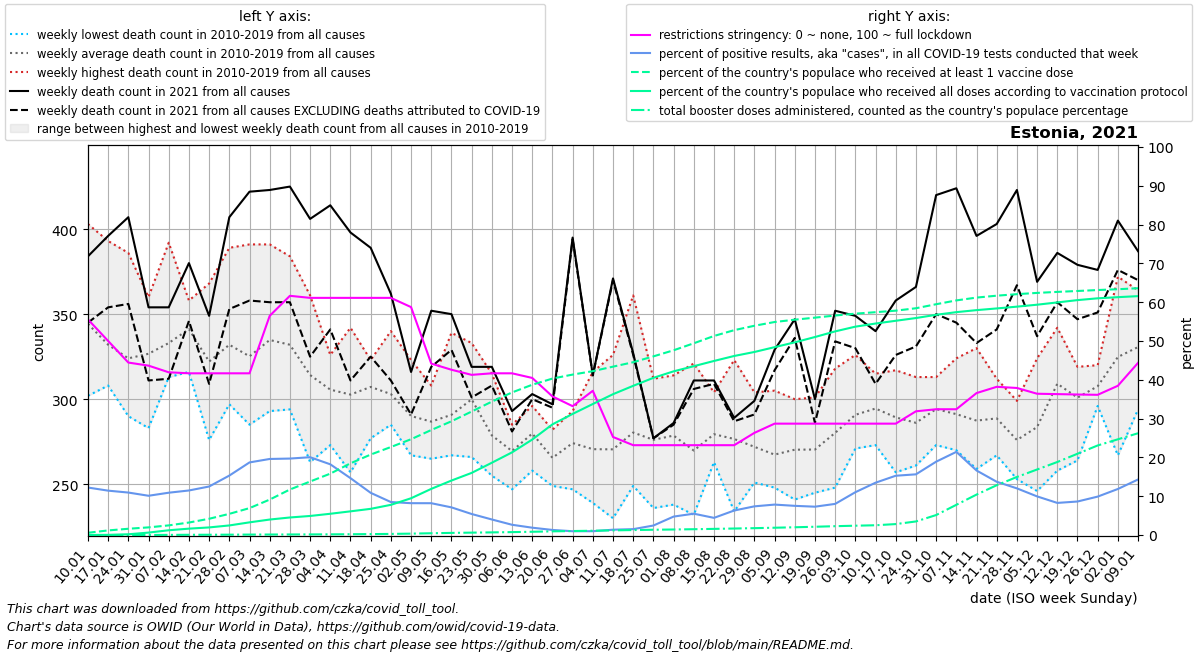

Data behind this chart, as committed beside it:
date, location, time_unit, time, deaths_2010_all_ages, deaths_2011_all_ages, deaths_2012_all_ages, deaths_2013_all_ages, deaths_2014_all_ages, deaths_2015_all_ages, deaths_2016_all_ages, deaths_2017_all_ages, deaths_2018_all_ages, deaths_2019_all_ages, deaths_2020_all_ages, deaths_2021_all_ages, deaths_2022_all_ages, new_deaths, new_cases_smoothed, new_tests_smoothed, positive_test_percent, stringency_index, people_vaccinated, people_fully_vaccinated
2021-01-10, Estonia, weekly, 1, 403.0, 356.0, 328.0, 335.0, 302.0, 354.0, 322.0, 364.0, 328.0, 351.0, 294.0, 384.0, 387.0, 39.0, 3910, 31979, 12.24, 55.56, 7772, 247.0
2021-01-17, Estonia, weekly, 2, 314.0, 341.0, 313.0, 320.0, 308.0, 340.0, 334.0, 393.0, 319.0, 338.0, 326.0, 396.0, 373.0, 42.0, 3913, 34173, 11.44, 50.0, 15748, 602.1
2021-01-24, Estonia, weekly, 3, 324.0, 304.0, 308.0, 335.0, 315.0, 294.0, 301.0, 386.0, 290.0, 383.0, 308.0, 407.0, 341.0, 51.0, 3603, 32953, 10.94, 44.44, 21456, 2609
2021-01-31, Estonia, weekly, 4, 357.0, 295.0, 283.0, 343.0, 311.0, 321.0, 335.0, 360.0, 338.0, 324.0, 299.0, 354.0, 358.0, 43.0, 3512, 34716, 10.12, 43.65, 26200, 8363
2021-02-07, Estonia, weekly, 5, 319.0, 313.0, 332.0, 337.0, 331.0, 329.0, 319.0, 392.0, 333.0, 325.0, 307.0, 354.0, 379.0, 42.0, 3670, 33662, 10.9, 41.93, 33000, 16286
2021-02-14, Estonia, weekly, 6, 337.0, 358.0, 358.0, 316.0, 339.0, 332.0, 353.0, 351.0, 343.0, 325.0, 271.0, 380.0, 372.0, 34.0, 4029, 35082, 11.48, 41.67, 42780, 21845
2021-02-21, Estonia, weekly, 7, 309.0, 368.0, 312.0, 335.0, 289.0, 324.0, 276.0, 344.0, 347.0, 317.0, 322.0, 349.0, 439.0, 40.0, 4949, 39599, 12.5, 41.67, 55677, 26024
2021-02-28, Estonia, weekly, 8, 319.0, 322.0, 339.0, 350.0, 297.0, 332.0, 313.0, 337.0, 389.0, 322.0, 331.0, 407.0, 437.0, 54.0, 6575, 42926, 15.32, 41.67, 72507, 32807
2021-03-07, Estonia, weekly, 9, 285.0, 312.0, 313.0, 344.0, 331.0, 324.0, 317.0, 304.0, 391.0, 331.0, 315.0, 422.0, 406.0, 64.0, 8888, 47496, 18.71, 41.67, 92142, 43422
2021-03-14, Estonia, weekly, 10, 335.0, 316.0, 328.0, 362.0, 335.0, 355.0, 293.0, 328.0, 391.0, 305.0, 293.0, 423.0, 388.0, 66.0, 9934, 50695, 19.6, 56.48, 121348, 53015
2021-03-21, Estonia, weekly, 11, 305.0, 321.0, 359.0, 359.0, 358.0, 341.0, 303.0, 296.0, 384.0, 294.0, 340.0, 425.0, 368.0, 68.0, 10238, 51982, 19.7, 61.64, 155854, 60075
2021-03-28, Estonia, weekly, 12, 287.0, 312.0, 313.0, 336.0, 335.0, 331.0, 263.0, 304.0, 361.0, 300.0, 311.0, 406.0, 348.0, 81.0, 9292, 46308, 20.05, 61.11, 183177, 65262
2021-04-04, Estonia, weekly, 13, 273.0, 293.0, 326.0, 291.0, 289.0, 317.0, 323.0, 322.0, 326.0, 296.0, 325.0, 414.0, 330.0, 73.0, 6973, 38224, 18.22, 61.11, 210191, 72796
2021-04-11, Estonia, weekly, 14, 296.0, 311.0, 311.0, 271.0, 342.0, 304.0, 312.0, 286.0, 337.0, 257.0, 312.0, 398.0, 320.0, 87.0, 5070, 34688, 14.65, 61.11, 245548, 81108
2021-04-18, Estonia, weekly, 15, 277.0, 318.0, 318.0, 323.0, 316.0, 311.0, 307.0, 293.0, 319.0, 290.0, 310.0, 389.0, 304.0, 64.0, 3863, 35650, 10.87, 61.11, 275468, 89681
2021-04-25, Estonia, weekly, 16, 317.0, 289.0, 288.0, 340.0, 299.0, 297.0, 298.0, 285.0, 318.0, 299.0, 309.0, 362.0, 320.0, 51.0, 3048, 35874, 8.497, 61.11, 301295, 103359
2021-05-02, Estonia, weekly, 17, 316.0, 323.0, 296.0, 272.0, 268.0, 302.0, 295.0, 267.0, 276.0, 286.0, 319.0, 316.0, 282.0, 25.0, 2475, 30174, 8.205, 58.73, 327998, 125897
2021-05-09, Estonia, weekly, 18, 276.0, 287.0, 294.0, 280.0, 284.0, 265.0, 304.0, 308.0, 269.0, 301.0, 304.0, 352.0, 304.0, 33.0, 2502, 30518, 8.199, 44.18, 359555, 158048
2021-05-16, Estonia, weekly, 19, 339.0, 267.0, 277.0, 303.0, 284.0, 278.0, 299.0, 319.0, 268.0, 274.0, 307.0, 350.0, 322.0, 21.0, 2187, 30696, 7.127, 42.59, 389443, 186522
2021-05-23, Estonia, weekly, 20, 317.0, 276.0, 266.0, 322.0, 292.0, 333.0, 288.0, 292.0, 300.0, 313.0, 285.0, 319.0, 286.0, 18.0, 1694, 31257, 5.418, 41.27, 422867, 212723
2021-05-30, Estonia, weekly, 21, 255.0, 258.0, 261.0, 265.0, 315.0, 283.0, 276.0, 290.0, 281.0, 303.0, 278.0, 319.0, 281.0, 11.0, 1134, 28162, 4.008, 41.67, 456719, 247510
2021-06-06, Estonia, weekly, 22, 264.0, 278.0, 259.0, 247.0, 275.0, 285.0, 277.0, 268.0, 266.0, 276.0, 301.0, 293.0, 288.0, 12.0, 749.4, 28408, 2.643, 41.67, 488205, 283039
2021-06-13, Estonia, weekly, 23, 293.0, 293.0, 272.0, 258.0, 284.0, 289.0, 258.0, 293.0, 262.0, 296.0, 269.0, 303.0, 325.0, 3.0, 478.6, 25195, 1.89, 40.48, 514510, 326888
2021-06-20, Estonia, weekly, 24, 268.0, 249.0, 267.0, 267.0, 260.0, 267.0, 276.0, 262.0, 282.0, 257.0, 273.0, 297.0, 296.0, 2.0, 336.4, 25704, 1.311, 35.72, 535664, 378865
2021-06-27, Estonia, weekly, 25, 293.0, 268.0, 284.0, 265.0, 272.0, 285.0, 270.0, 247.0, 277.0, 281.0, 279.0, 395.0, 335.0, 1.0, 205.7, 20806, 0.978, 33.2, 549310, 414643
2021-07-04, Estonia, weekly, 26, 316.0, 283.0, 246.0, 286.0, 261.0, 239.0, 263.0, 272.0, 261.0, 279.0, 287.0, 314.0, 332.0, 0.0, 194.9, 19782, 0.984, 37.17, 561069, 448566
2021-07-11, Estonia, weekly, 27, 326.0, 273.0, 237.0, 268.0, 290.0, 277.0, 251.0, 290.0, 230.0, 263.0, 268.0, 371.0, , 1.0, 261.6, 19023, 1.372, 25.27, 576484, 482202
2021-07-18, Estonia, weekly, 28, 361.0, 277.0, 279.0, 268.0, 292.0, 250.0, 270.0, 249.0, 280.0, 278.0, 270.0, 327.0, , 1.0, 329.1, 21679, 1.519, 23.15, 591697, 510849
2021-07-25, Estonia, weekly, 29, 285.0, 290.0, 282.0, 242.0, 312.0, 236.0, 276.0, 242.0, 310.0, 286.0, 284.0, 277.0, , 0.0, 486.3, 20078, 2.448, 23.15, 611681, 538177
2021-08-01, Estonia, weekly, 30, 250.0, 293.0, 280.0, 259.0, 301.0, 238.0, 264.0, 296.0, 291.0, 314.0, 296.0, 286.0, , 1.0, 946.0, 19781, 4.752, 23.15, 632525, 560416
2021-08-08, Estonia, weekly, 31, 262.0, 259.0, 258.0, 260.0, 319.0, 259.0, 232.0, 272.0, 321.0, 256.0, 304.0, 311.0, , 5.0, 1343, 24745, 5.498, 23.15, 656484, 578064
2021-08-15, Estonia, weekly, 32, 287.0, 272.0, 266.0, 263.0, 275.0, 276.0, 280.0, 304.0, 302.0, 269.0, 281.0, 311.0, , 2.0, 1701, 38441, 4.425, 23.15, 681493, 595954
2021-08-22, Estonia, weekly, 33, 287.0, 264.0, 269.0, 261.0, 294.0, 289.0, 285.0, 260.0, 234.0, 323.0, 295.0, 289.0, , 2.0, 1932, 30957, 6.317, 23.15, 701389, 613034
2021-08-29, Estonia, weekly, 34, 304.0, 262.0, 303.0, 257.0, 273.0, 261.0, 278.0, 270.0, 261.0, 251.0, 265.0, 299.0, , 8.0, 2190, 29606, 7.39, 26.32, 716445, 626695
2021-09-05, Estonia, weekly, 35, 284.0, 270.0, 258.0, 248.0, 253.0, 259.0, 271.0, 305.0, 255.0, 271.0, 298.0, 329.0, , 12.0, 2472, 31515, 7.844, 28.7, 729285, 643176
2021-09-12, Estonia, weekly, 36, 272.0, 241.0, 300.0, 278.0, 283.0, 248.0, 283.0, 259.0, 278.0, 261.0, 280.0, 347.0, , 11.0, 2618, 34803, 7.521, 28.7, 737275, 659721
2021-09-19, Estonia, weekly, 37, 281.0, 245.0, 268.0, 272.0, 275.0, 301.0, 278.0, 265.0, 265.0, 254.0, 256.0, 300.0, , 14.0, 2992, 40999, 7.304, 28.7, 744282, 677919
2021-09-26, Estonia, weekly, 38, 318.0, 285.0, 281.0, 248.0, 262.0, 285.0, 295.0, 267.0, 284.0, 277.0, 312.0, 352.0, , 18.0, 3490, 43582, 8.023, 28.7, 751469, 697203
2021-10-03, Estonia, weekly, 39, 271.0, 294.0, 326.0, 290.0, 294.0, 292.0, 305.0, 271.0, 283.0, 282.0, 330.0, 349.0, , 19.0, 4356, 39544, 11.03, 28.7, 757909, 713385
2021-10-10, Estonia, weekly, 40, 315.0, 292.0, 305.0, 305.0, 294.0, 301.0, 282.0, 273.0, 273.0, 305.0, 301.0, 340.0, , 31.0, 5572, 41259, 13.48, 28.7, 762925, 724099
2021-10-17, Estonia, weekly, 41, 317.0, 275.0, 286.0, 277.0, 311.0, 316.0, 284.0, 269.0, 301.0, 257.0, 274.0, 358.0, , 32.0, 7182, 46965, 15.28, 28.7, 768140, 733548
2021-10-24, Estonia, weekly, 42, 261.0, 288.0, 264.0, 287.0, 299.0, 296.0, 313.0, 285.0, 282.0, 286.0, 309.0, 366.0, , 35.0, 8431, 53881, 15.64, 31.88, 776423, 742895
2021-10-31, Estonia, weekly, 43, 309.0, 276.0, 309.0, 297.0, 273.0, 279.0, 313.0, 291.0, 299.0, 296.0, 304.0, 420.0, , 70.0, 11057, 58564, 18.9, 32.41, 790166, 754025
2021-11-07, Estonia, weekly, 44, 273.0, 287.0, 289.0, 282.0, 309.0, 270.0, 303.0, 324.0, 282.0, 293.0, 267.0, 424.0, , 79.0, 12215, 56985, 21.43, 32.41, 803280, 763054
2021-11-14, Estonia, weekly, 45, 306.0, 259.0, 290.0, 293.0, 327.0, 277.0, 330.0, 262.0, 259.0, 271.0, 287.0, 396.0, , 63.0, 8614, 51583, 16.63, 36.58, 812930, 769976
2021-11-21, Estonia, weekly, 46, 287.0, 298.0, 312.0, 268.0, 267.0, 285.0, 299.0, 299.0, 284.0, 288.0, 291.0, 403.0, , 62.0, 5857, 42595, 13.72, 38.19, 819411, 775765
2021-11-28, Estonia, weekly, 47, 297.0, 272.0, 253.0, 278.0, 257.0, 256.0, 292.0, 267.0, 289.0, 299.0, 317.0, 423.0, , 56.0, 4685, 38949, 12.02, 37.89, 824638, 781898
2021-12-05, Estonia, weekly, 48, 283.0, 275.0, 285.0, 246.0, 283.0, 282.0, 284.0, 324.0, 283.0, 291.0, 334.0, 369.0, , 32.0, 3771, 37896, 9.953, 36.41, 828954, 788574
2021-12-12, Estonia, weekly, 49, 342.0, 323.0, 299.0, 315.0, 331.0, 258.0, 286.0, 294.0, 316.0, 327.0, 339.0, 386.0, , 29.0, 3253, 39353, 8.276, 36.31, 832445, 796370
2021-12-19, Estonia, weekly, 50, 318.0, 302.0, 309.0, 283.0, 293.0, 305.0, 312.0, 264.0, 319.0, 304.0, 348.0, 379.0, , 32.0, 3601, 41667, 8.637, 36.21, 835527, 804302
2021-12-26, Estonia, weekly, 51, 320.0, 304.0, 296.0, 304.0, 301.0, 318.0, 309.0, 301.0, 318.0, 305.0, 344.0, 376.0, , 25.0, 4309, 43585, 9.901, 36.13, 838751, 810458
2022-01-02, Estonia, weekly, 52, 346.0, 329.0, 372.0, 304.0, 325.0, 267.0, 364.0, 310.0, 329.0, 302.0, 360.0, 405.0, , 29.0, 5323, 44750, 11.87, 38.46, 841592, 814398
2022-01-09, Estonia, weekly, 1, 356.0, 328.0, 335.0, 302.0, 354.0, 294.5, 364.0, 328.0, 351.0, 294.0, 368.0, 387.0, , 17.0, 7836, 54444, 14.31, 44.37, 844919, 817900
